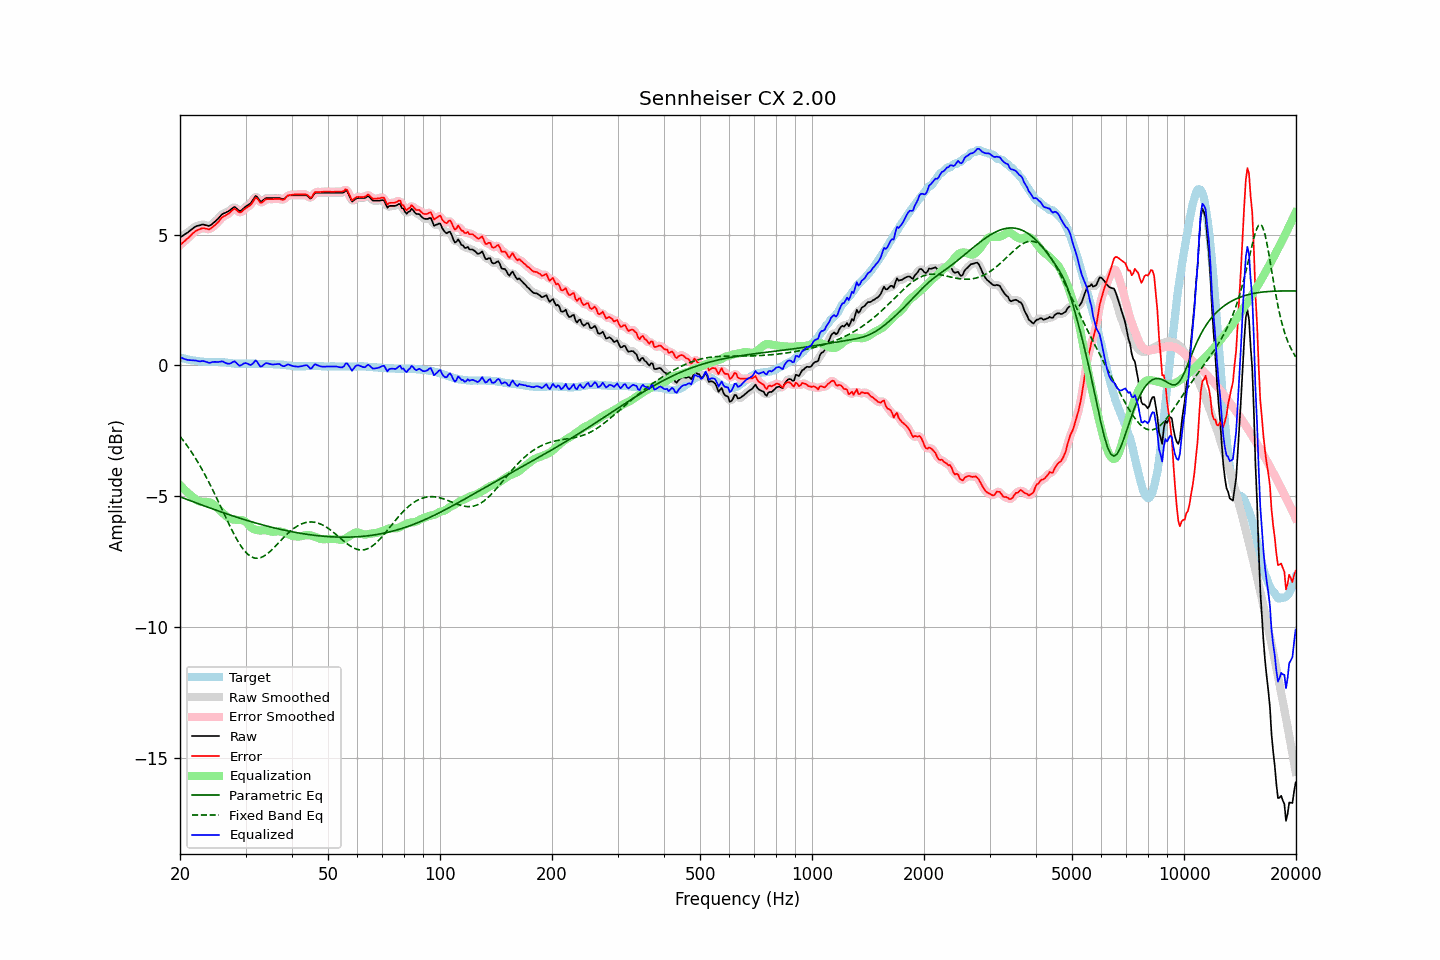

Data behind this chart, as committed beside it:
frequency, raw, error, smoothed, error_smoothed, equalization, parametric_eq, fixed_band_eq, equalized_raw, equalized_smoothed, target
20.00, 4.89, 4.59, 4.89, 4.59, -4.57, -5.03, -2.72, 0.31, 0.32, 0.29
20.20, 4.93, 4.64, 4.93, 4.65, -4.64, -5.05, -2.79, 0.29, 0.28, 0.28
20.40, 4.97, 4.70, 4.96, 4.70, -4.71, -5.07, -2.87, 0.26, 0.26, 0.26
20.61, 5.01, 4.75, 5.01, 4.76, -4.77, -5.10, -2.95, 0.24, 0.24, 0.25
20.81, 5.05, 4.81, 5.05, 4.81, -4.83, -5.12, -3.04, 0.22, 0.22, 0.23
21.02, 5.09, 4.86, 5.09, 4.87, -4.88, -5.14, -3.12, 0.20, 0.21, 0.22
21.23, 5.14, 4.92, 5.14, 4.93, -4.94, -5.17, -3.21, 0.20, 0.20, 0.21
21.44, 5.19, 4.98, 5.19, 4.99, -4.99, -5.19, -3.30, 0.20, 0.20, 0.20
21.66, 5.24, 5.05, 5.24, 5.05, -5.04, -5.21, -3.39, 0.19, 0.19, 0.18
21.87, 5.28, 5.09, 5.28, 5.10, -5.09, -5.24, -3.49, 0.19, 0.19, 0.18
22.09, 5.32, 5.14, 5.31, 5.14, -5.14, -5.26, -3.59, 0.18, 0.18, 0.17
22.31, 5.34, 5.17, 5.33, 5.17, -5.17, -5.28, -3.69, 0.16, 0.16, 0.16
22.54, 5.35, 5.19, 5.35, 5.20, -5.20, -5.30, -3.79, 0.15, 0.16, 0.15
22.76, 5.37, 5.22, 5.37, 5.22, -5.21, -5.33, -3.90, 0.16, 0.16, 0.14
22.99, 5.39, 5.24, 5.38, 5.24, -5.22, -5.35, -4.01, 0.17, 0.16, 0.14
23.22, 5.38, 5.24, 5.38, 5.24, -5.22, -5.37, -4.12, 0.16, 0.16, 0.13
23.45, 5.36, 5.22, 5.36, 5.22, -5.22, -5.40, -4.24, 0.14, 0.14, 0.13
23.69, 5.35, 5.21, 5.34, 5.21, -5.23, -5.42, -4.35, 0.12, 0.11, 0.13
23.92, 5.33, 5.19, 5.34, 5.21, -5.23, -5.44, -4.47, 0.09, 0.10, 0.13
24.16, 5.36, 5.22, 5.36, 5.23, -5.25, -5.46, -4.60, 0.10, 0.11, 0.13
24.40, 5.41, 5.27, 5.40, 5.27, -5.28, -5.48, -4.72, 0.12, 0.12, 0.13
24.65, 5.46, 5.32, 5.45, 5.32, -5.32, -5.51, -4.84, 0.13, 0.13, 0.13
24.89, 5.51, 5.37, 5.51, 5.38, -5.38, -5.53, -4.97, 0.13, 0.13, 0.13
25.14, 5.57, 5.43, 5.57, 5.43, -5.44, -5.55, -5.10, 0.13, 0.13, 0.13
25.39, 5.63, 5.49, 5.63, 5.50, -5.50, -5.57, -5.23, 0.13, 0.13, 0.13
25.65, 5.70, 5.57, 5.70, 5.57, -5.56, -5.59, -5.36, 0.14, 0.14, 0.12
25.91, 5.76, 5.64, 5.76, 5.64, -5.61, -5.61, -5.49, 0.15, 0.14, 0.12
26.16, 5.81, 5.69, 5.80, 5.69, -5.67, -5.64, -5.62, 0.14, 0.13, 0.11
26.43, 5.83, 5.71, 5.83, 5.72, -5.72, -5.66, -5.75, 0.10, 0.11, 0.11
26.69, 5.86, 5.75, 5.86, 5.75, -5.78, -5.68, -5.88, 0.08, 0.08, 0.10
26.96, 5.89, 5.79, 5.89, 5.79, -5.83, -5.70, -6.01, 0.06, 0.06, 0.09
27.23, 5.93, 5.83, 5.93, 5.84, -5.86, -5.72, -6.14, 0.06, 0.07, 0.09
27.50, 5.98, 5.89, 5.98, 5.90, -5.88, -5.74, -6.27, 0.09, 0.10, 0.08
27.77, 6.03, 5.95, 6.02, 5.95, -5.90, -5.76, -6.39, 0.13, 0.13, 0.07
28.05, 6.06, 5.99, 6.03, 5.97, -5.90, -5.78, -6.50, 0.15, 0.13, 0.06
28.33, 6.01, 5.94, 6.00, 5.94, -5.91, -5.80, -6.61, 0.10, 0.09, 0.06
28.62, 5.95, 5.88, 5.95, 5.89, -5.91, -5.82, -6.72, 0.04, 0.04, 0.06
28.90, 5.90, 5.84, 5.91, 5.86, -5.91, -5.84, -6.82, -0.02, 0.00, 0.05
29.19, 5.92, 5.85, 5.92, 5.86, -5.91, -5.86, -6.92, 0.00, 0.01, 0.06
29.48, 5.97, 5.90, 5.96, 5.90, -5.92, -5.88, -7.00, 0.04, 0.04, 0.06
29.78, 6.03, 5.96, 6.02, 5.96, -5.95, -5.90, -7.08, 0.08, 0.07, 0.06
30.08, 6.08, 6.01, 6.07, 6.01, -5.99, -5.92, -7.15, 0.08, 0.08, 0.06
30.38, 6.12, 6.05, 6.11, 6.05, -6.05, -5.94, -7.22, 0.06, 0.06, 0.06
30.68, 6.16, 6.09, 6.15, 6.09, -6.12, -5.95, -7.26, 0.03, 0.03, 0.06
30.99, 6.20, 6.13, 6.21, 6.15, -6.19, -5.97, -7.31, 0.01, 0.02, 0.06
31.30, 6.28, 6.22, 6.30, 6.23, -6.23, -5.99, -7.34, 0.05, 0.06, 0.06
31.61, 6.38, 6.31, 6.38, 6.32, -6.26, -6.01, -7.36, 0.11, 0.12, 0.06
31.93, 6.47, 6.41, 6.44, 6.38, -6.28, -6.03, -7.37, 0.19, 0.15, 0.06
32.24, 6.43, 6.38, 6.42, 6.36, -6.30, -6.04, -7.38, 0.14, 0.12, 0.05
32.57, 6.35, 6.29, 6.36, 6.30, -6.31, -6.06, -7.37, 0.04, 0.05, 0.05
32.89, 6.27, 6.21, 6.29, 6.24, -6.31, -6.08, -7.36, -0.05, -0.02, 0.05
33.22, 6.28, 6.22, 6.29, 6.23, -6.31, -6.10, -7.33, -0.04, -0.03, 0.05
33.55, 6.33, 6.27, 6.32, 6.27, -6.31, -6.11, -7.30, 0.02, 0.01, 0.05
33.89, 6.38, 6.33, 6.36, 6.32, -6.31, -6.13, -7.26, 0.07, 0.06, 0.04
34.23, 6.40, 6.35, 6.39, 6.35, -6.31, -6.14, -7.22, 0.08, 0.08, 0.04
34.57, 6.40, 6.35, 6.40, 6.36, -6.33, -6.16, -7.17, 0.07, 0.07, 0.04
34.92, 6.40, 6.35, 6.40, 6.35, -6.35, -6.18, -7.12, 0.05, 0.05, 0.04
35.27, 6.40, 6.35, 6.40, 6.35, -6.36, -6.19, -7.06, 0.03, 0.03, 0.04
35.62, 6.40, 6.35, 6.40, 6.36, -6.36, -6.21, -7.00, 0.03, 0.03, 0.04
35.97, 6.40, 6.36, 6.40, 6.36, -6.36, -6.22, -6.94, 0.04, 0.04, 0.03
... 635 more rows
